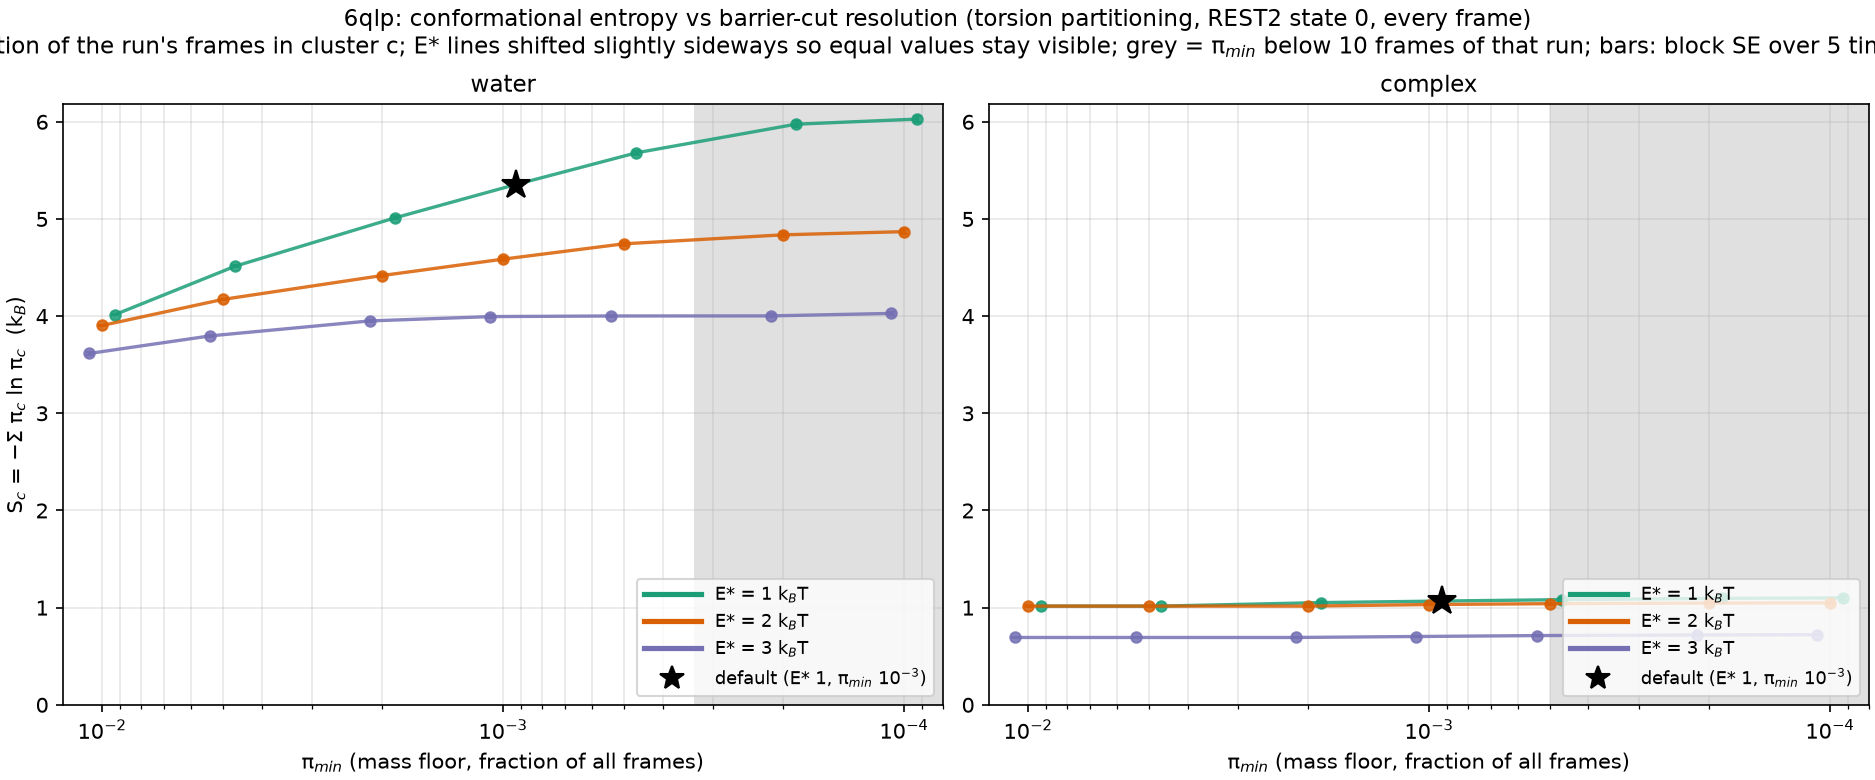

Data behind this chart, as committed beside it:
E_star, pi_min, n_clusters, S, S_se, frames, system
1.0, 0.01, 59, 4.014, 0.005987, 30000, water
1.0, 0.005, 105, 4.515, 0.009962, 30000, water
1.0, 0.002, 208, 5.011, 0.01437, 30000, water
1.0, 0.001, 349, 5.354, 0.01848, 30000, water
1.0, 0.0005, 605, 5.681, 0.02218, 30000, water
1.0, 0.0002, 1227, 5.975, 0.03126, 30000, water
1.0, 0.0001, 1921, 6.028, 0.03018, 30000, water
2.0, 0.01, 53, 3.904, 0.00861, 30000, water
2.0, 0.005, 75, 4.172, 0.009379, 30000, water
2.0, 0.002, 118, 4.418, 0.01239, 30000, water
2.0, 0.001, 181, 4.586, 0.01718, 30000, water
2.0, 0.0005, 288, 4.744, 0.02348, 30000, water
2.0, 0.0002, 406, 4.837, 0.02627, 30000, water
2.0, 0.0001, 502, 4.869, 0.02328, 30000, water
3.0, 0.01, 43, 3.616, 0.01137, 30000, water
3.0, 0.005, 57, 3.797, 0.01075, 30000, water
3.0, 0.002, 79, 3.951, 0.01393, 30000, water
3.0, 0.001, 91, 3.995, 0.01411, 30000, water
3.0, 0.0005, 94, 4.002, 0.01445, 30000, water
3.0, 0.0002, 95, 4.003, 0.01445, 30000, water
3.0, 0.0001, 129, 4.028, 0.01485, 30000, water
1.0, 0.01, 3, 1.016, 0.008134, 20000, 6QLP
1.0, 0.005, 3, 1.016, 0.008134, 20000, 6QLP
1.0, 0.002, 5, 1.052, 0.01417, 20000, 6QLP
1.0, 0.001, 8, 1.068, 0.01551, 20000, 6QLP
1.0, 0.0005, 17, 1.082, 0.01594, 20000, 6QLP
1.0, 0.0002, 38, 1.096, 0.01808, 20000, 6QLP
1.0, 0.0001, 69, 1.101, 0.019, 20000, 6QLP
2.0, 0.01, 3, 1.016, 0.008134, 20000, 6QLP
2.0, 0.005, 3, 1.016, 0.008134, 20000, 6QLP
2.0, 0.002, 3, 1.016, 0.008134, 20000, 6QLP
2.0, 0.001, 5, 1.032, 0.009413, 20000, 6QLP
2.0, 0.0005, 8, 1.041, 0.008554, 20000, 6QLP
2.0, 0.0002, 15, 1.047, 0.008932, 20000, 6QLP
2.0, 0.0001, 30, 1.049, 0.009257, 20000, 6QLP
3.0, 0.01, 2, 0.6931, 0.0006157, 20000, 6QLP
3.0, 0.005, 2, 0.6931, 0.0006157, 20000, 6QLP
3.0, 0.002, 2, 0.6931, 0.0006157, 20000, 6QLP
3.0, 0.001, 3, 0.7031, 0.004159, 20000, 6QLP
3.0, 0.0005, 6, 0.7126, 0.004017, 20000, 6QLP
3.0, 0.0002, 13, 0.7186, 0.005126, 20000, 6QLP
3.0, 0.0001, 28, 0.7212, 0.005755, 20000, 6QLP
